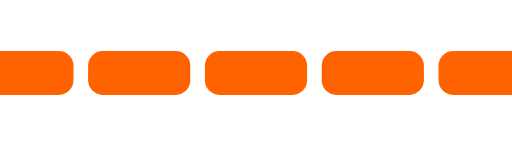
t = 0.00 s
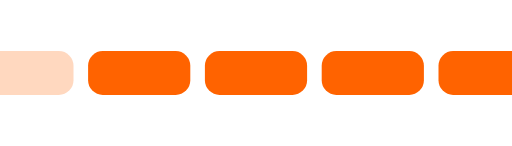
t = 0.65 s
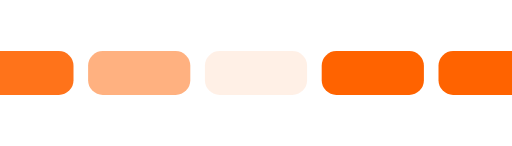
t = 1.30 s
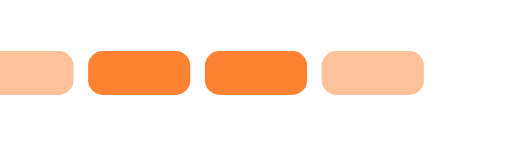
t = 2.00 s
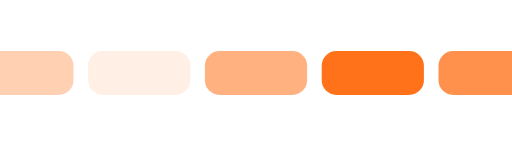
t = 2.70 s
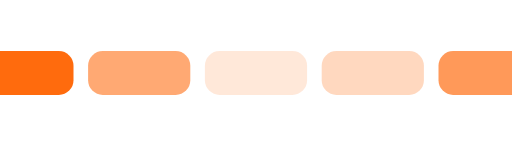
t = 3.35 s

The animated SVG that drew these frames (rendered in a browser with its animation timeline set to each time). Animation: 5 SMIL elements (animate=5); one cycle of 4.00 s, repeats indefinitely.

<svg id="inlineLoaderRef" xmlns="http://www.w3.org/2000/svg" xmlns:xlink="http://www.w3.org/1999/xlink"
  viewBox="0 0 70 20" width="80" height="20" overflow="visible" fill="#ff6300" stroke="none" class="single-loader"
  style="">
  <defs>
    <rect id="inline" x="-4" y="7" width="14" height="6" rx="2" ry="2" />
  </defs>
  <use xmlns:xlink="http://www.w3.org/1999/xlink" xlink:href="#inline" x="0">
    <animate attributeName="opacity" values="0;1;0" dur="2s" begin="0.4s" repeatCount="indefinite" />
  </use>
  <use xmlns:xlink="http://www.w3.org/1999/xlink" xlink:href="#inline" x="16">
    <animate attributeName="opacity" values="0;1;0" dur="2s" begin="0.8s" repeatCount="indefinite" />
  </use>
  <use xmlns:xlink="http://www.w3.org/1999/xlink" xlink:href="#inline" x="32">
    <animate attributeName="opacity" values="0;1;0" dur="2s" begin="1.2s" repeatCount="indefinite" />
  </use>
  <use xmlns:xlink="http://www.w3.org/1999/xlink" xlink:href="#inline" x="48">
    <animate attributeName="opacity" values="0;1;0" dur="2s" begin="1.6s" repeatCount="indefinite" />
  </use>
  <use xmlns:xlink="http://www.w3.org/1999/xlink" xlink:href="#inline" x="64">
    <animate attributeName="opacity" values="0;1;0" dur="2s" begin="2s" repeatCount="indefinite" />
  </use>
</svg>